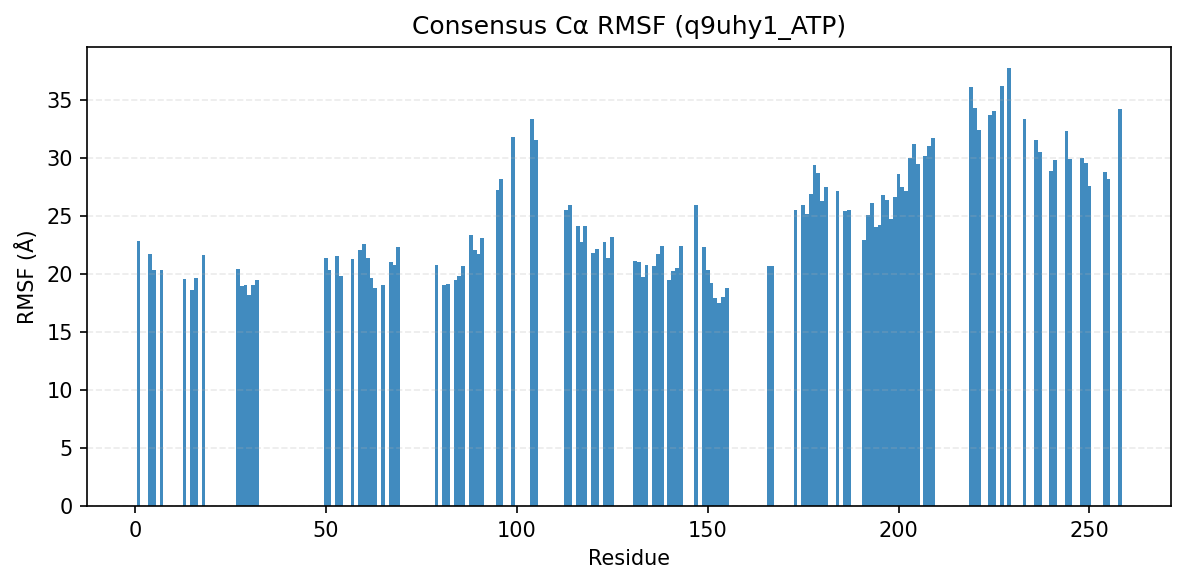

Source data for this figure (header and first rows):
consensus_index, resid, aa, rmsf_A
1, 1, R, 22.88
2, 4, V, 21.72
3, 5, N, 20.33
4, 7, R, 20.34
5, 13, D, 19.53
6, 15, A, 18.62
7, 16, Y, 19.63
8, 18, A, 21.64
11, 27, V, 20.44
12, 28, V, 18.95
13, 29, W, 19.07
14, 30, N, 18.22
15, 31, E, 19.03
16, 32, V, 19.49
17, 50, V, 21.34
18, 51, F, 20.37
19, 53, N, 21.58
20, 54, L, 19.81
21, 57, L, 21.25
22, 59, H, 22.05
23, 60, L, 22.62
24, 61, N, 21.38
25, 62, I, 19.68
26, 63, V, 18.8
27, 65, F, 19.04
28, 67, K, 21
29, 68, Y, 20.76
30, 69, W, 22.28
31, 79, V, 20.78
32, 81, F, 19.06
33, 82, I, 19.12
34, 84, E, 19.46
35, 85, Y, 19.83
36, 86, M, 20.65
37, 88, S, 23.35
38, 89, G, 22.08
39, 90, S, 21.67
40, 91, L, 23.11
41, 95, L, 27.24
42, 96, K, 28.21
43, 99, K, 31.84
44, 104, T, 33.35
45, 105, M, 31.54
46, 113, W, 25.54
47, 114, C, 25.92
48, 116, Q, 24.11
49, 117, I, 22.77
50, 118, L, 24.17
51, 120, A, 21.78
52, 121, L, 22.11
53, 123, Y, 22.74
54, 124, L, 21.39
55, 125, H, 23.19
56, 131, I, 21.08
57, 132, I, 21
58, 133, H, 19.75
59, 134, G, 20.78
60, 136, L, 20.66
61, 137, T, 21.69
62, 138, C, 22.41
... 63 more rows
